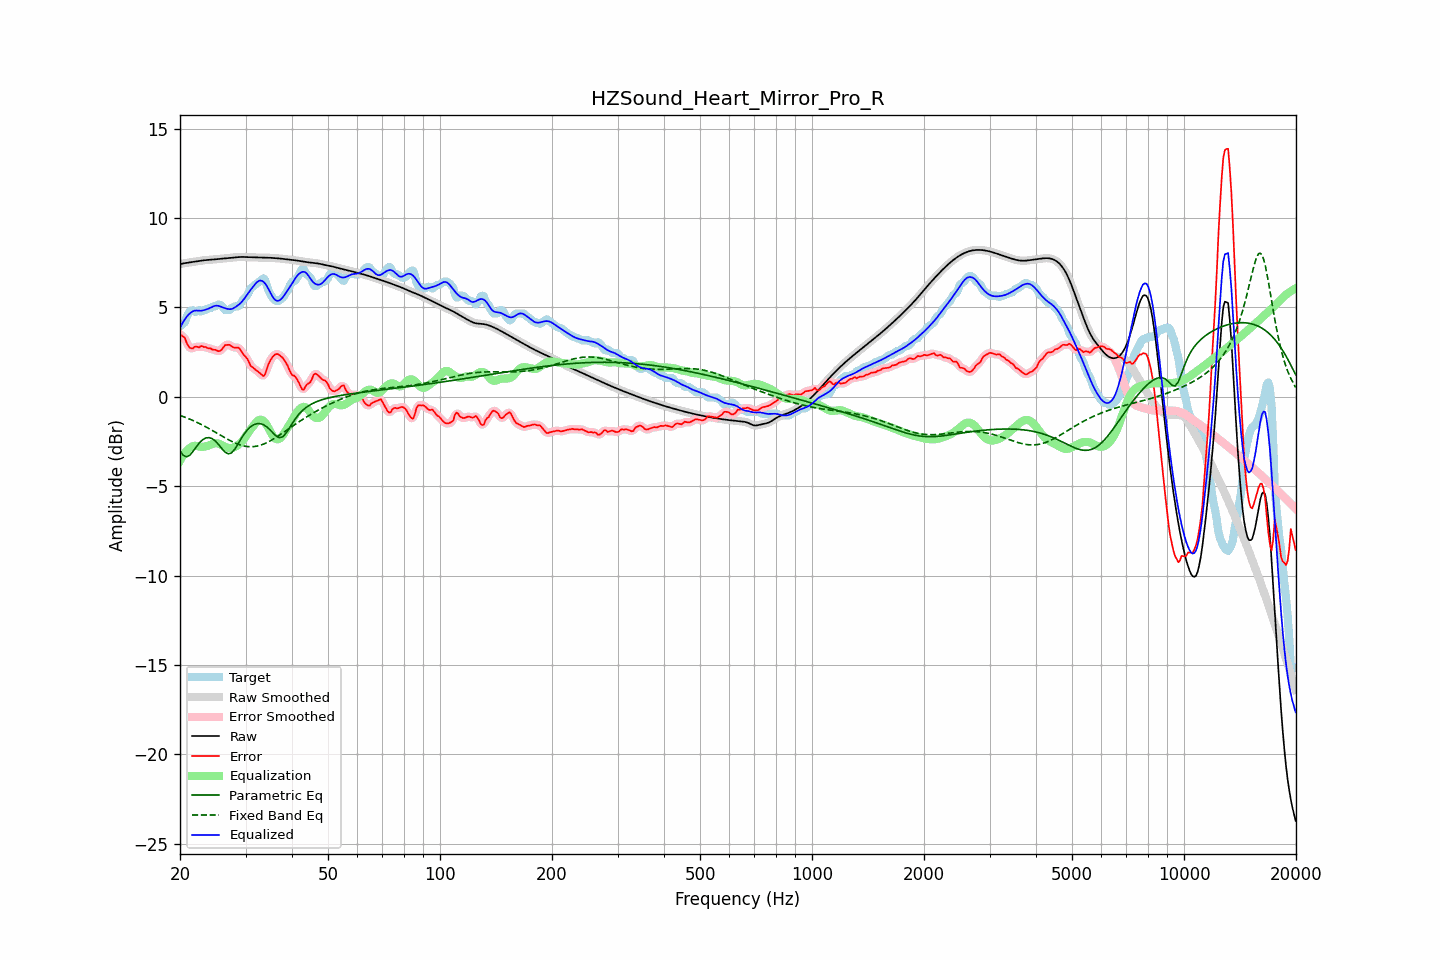

The table this chart was drawn from, first rows:
frequency, raw, error, smoothed, error_smoothed, equalization, parametric_eq, fixed_band_eq, equalized_raw, equalized_smoothed, target
20.00, 7.42, 3.46, 7.42, 3.48, -3.57, -3.02, -1.04, 3.85, 3.85, 3.96
20.20, 7.44, 3.43, 7.44, 3.43, -3.41, -3.15, -1.07, 4.03, 4.03, 4.01
20.40, 7.46, 3.37, 7.46, 3.36, -3.27, -3.27, -1.10, 4.19, 4.19, 4.09
20.61, 7.48, 3.31, 7.48, 3.24, -3.14, -3.32, -1.14, 4.33, 4.33, 4.17
20.81, 7.49, 3.05, 7.49, 3.07, -3.03, -3.36, -1.17, 4.46, 4.46, 4.44
21.02, 7.51, 2.87, 7.51, 2.90, -2.94, -3.32, -1.21, 4.56, 4.56, 4.64
21.23, 7.52, 2.75, 7.52, 2.75, -2.87, -3.28, -1.25, 4.65, 4.65, 4.77
21.44, 7.53, 2.71, 7.53, 2.71, -2.81, -3.17, -1.29, 4.73, 4.73, 4.82
21.66, 7.55, 2.71, 7.55, 2.73, -2.76, -3.07, -1.32, 4.78, 4.78, 4.84
21.87, 7.56, 2.79, 7.56, 2.77, -2.74, -2.94, -1.36, 4.82, 4.82, 4.77
22.09, 7.57, 2.82, 7.57, 2.79, -2.75, -2.82, -1.41, 4.83, 4.83, 4.76
22.31, 7.59, 2.79, 7.59, 2.80, -2.77, -2.70, -1.45, 4.82, 4.82, 4.80
22.54, 7.60, 2.76, 7.60, 2.80, -2.79, -2.58, -1.49, 4.81, 4.81, 4.85
22.76, 7.62, 2.85, 7.62, 2.80, -2.80, -2.49, -1.54, 4.81, 4.81, 4.77
22.99, 7.63, 2.82, 7.63, 2.81, -2.80, -2.41, -1.58, 4.83, 4.83, 4.81
23.22, 7.64, 2.78, 7.64, 2.81, -2.79, -2.35, -1.63, 4.85, 4.85, 4.86
23.45, 7.65, 2.79, 7.65, 2.77, -2.77, -2.30, -1.68, 4.88, 4.88, 4.86
23.69, 7.66, 2.73, 7.66, 2.74, -2.75, -2.29, -1.73, 4.91, 4.91, 4.92
23.92, 7.66, 2.70, 7.66, 2.72, -2.72, -2.28, -1.78, 4.94, 4.94, 4.96
24.16, 7.67, 2.71, 7.67, 2.68, -2.68, -2.31, -1.83, 4.99, 4.99, 4.96
24.40, 7.68, 2.65, 7.68, 2.66, -2.65, -2.34, -1.88, 5.03, 5.03, 5.03
24.65, 7.68, 2.62, 7.68, 2.64, -2.62, -2.41, -1.93, 5.07, 5.07, 5.06
24.89, 7.69, 2.63, 7.69, 2.61, -2.60, -2.47, -1.98, 5.09, 5.09, 5.06
25.14, 7.70, 2.58, 7.70, 2.58, -2.60, -2.57, -2.03, 5.10, 5.10, 5.12
25.39, 7.71, 2.55, 7.71, 2.56, -2.63, -2.67, -2.09, 5.08, 5.09, 5.16
25.65, 7.72, 2.57, 7.72, 2.58, -2.66, -2.78, -2.14, 5.06, 5.06, 5.15
25.91, 7.73, 2.65, 7.73, 2.66, -2.71, -2.89, -2.19, 5.02, 5.02, 5.08
26.16, 7.74, 2.76, 7.74, 2.77, -2.75, -3.00, -2.24, 4.99, 4.99, 4.98
26.43, 7.75, 2.89, 7.75, 2.85, -2.79, -3.09, -2.30, 4.95, 4.96, 4.86
26.69, 7.76, 2.90, 7.76, 2.91, -2.83, -3.15, -2.35, 4.93, 4.93, 4.86
26.96, 7.77, 2.91, 7.77, 2.92, -2.86, -3.19, -2.39, 4.91, 4.91, 4.86
27.23, 7.78, 2.91, 7.78, 2.88, -2.87, -3.17, -2.44, 4.90, 4.90, 4.87
27.50, 7.78, 2.83, 7.78, 2.84, -2.87, -3.14, -2.49, 4.91, 4.91, 4.96
27.77, 7.79, 2.78, 7.79, 2.79, -2.85, -3.04, -2.53, 4.94, 4.94, 5.01
28.05, 7.80, 2.74, 7.80, 2.76, -2.81, -2.94, -2.57, 4.99, 4.99, 5.06
28.33, 7.81, 2.75, 7.81, 2.76, -2.76, -2.80, -2.61, 5.05, 5.05, 5.06
28.62, 7.82, 2.76, 7.82, 2.74, -2.70, -2.66, -2.65, 5.12, 5.12, 5.06
28.90, 7.82, 2.71, 7.82, 2.68, -2.63, -2.50, -2.68, 5.19, 5.19, 5.11
29.19, 7.82, 2.57, 7.82, 2.57, -2.55, -2.35, -2.71, 5.27, 5.27, 5.25
29.48, 7.82, 2.42, 7.82, 2.45, -2.45, -2.21, -2.73, 5.38, 5.37, 5.40
29.78, 7.82, 2.32, 7.82, 2.33, -2.33, -2.07, -2.76, 5.49, 5.49, 5.50
30.08, 7.82, 2.23, 7.82, 2.22, -2.20, -1.95, -2.77, 5.62, 5.62, 5.59
30.38, 7.81, 2.10, 7.81, 2.07, -2.06, -1.84, -2.78, 5.75, 5.75, 5.71
30.68, 7.81, 1.91, 7.81, 1.92, -1.93, -1.75, -2.79, 5.88, 5.88, 5.89
30.99, 7.80, 1.73, 7.81, 1.77, -1.81, -1.67, -2.79, 5.99, 5.99, 6.08
31.30, 7.80, 1.66, 7.80, 1.65, -1.70, -1.61, -2.79, 6.11, 6.11, 6.14
31.61, 7.80, 1.59, 7.80, 1.58, -1.58, -1.56, -2.78, 6.22, 6.22, 6.21
31.93, 7.80, 1.51, 7.80, 1.52, -1.47, -1.53, -2.77, 6.33, 6.33, 6.28
32.24, 7.79, 1.45, 7.79, 1.45, -1.37, -1.50, -2.76, 6.42, 6.42, 6.35
32.57, 7.79, 1.38, 7.79, 1.38, -1.31, -1.50, -2.73, 6.49, 6.49, 6.41
32.89, 7.79, 1.31, 7.79, 1.28, -1.28, -1.50, -2.71, 6.51, 6.51, 6.48
33.22, 7.79, 1.22, 7.79, 1.21, -1.30, -1.53, -2.68, 6.49, 6.49, 6.56
33.55, 7.79, 1.16, 7.79, 1.20, -1.36, -1.56, -2.64, 6.43, 6.43, 6.63
33.89, 7.78, 1.28, 7.78, 1.32, -1.45, -1.62, -2.61, 6.33, 6.33, 6.51
34.23, 7.78, 1.55, 7.78, 1.53, -1.59, -1.68, -2.56, 6.20, 6.20, 6.24
34.57, 7.78, 1.82, 7.78, 1.78, -1.74, -1.76, -2.52, 6.04, 6.04, 5.96
34.92, 7.78, 2.01, 7.78, 2.00, -1.91, -1.85, -2.47, 5.87, 5.87, 5.77
35.27, 7.77, 2.14, 7.77, 2.16, -2.08, -1.94, -2.42, 5.70, 5.70, 5.63
35.62, 7.77, 2.28, 7.77, 2.27, -2.22, -2.04, -2.37, 5.55, 5.55, 5.49
35.97, 7.76, 2.36, 7.76, 2.35, -2.32, -2.13, -2.31, 5.44, 5.44, 5.40
... 635 more rows
